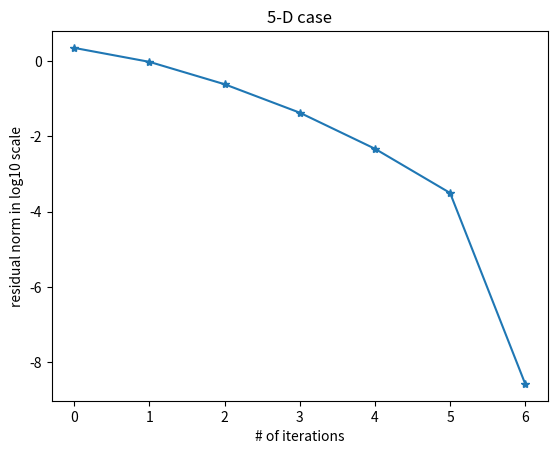
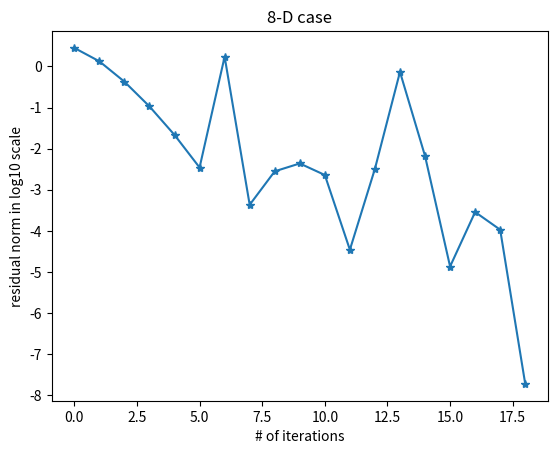
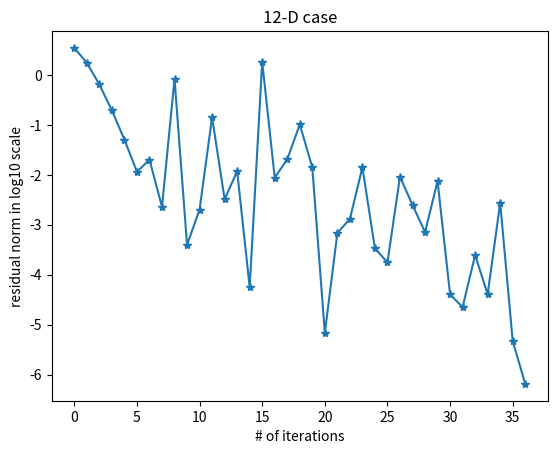
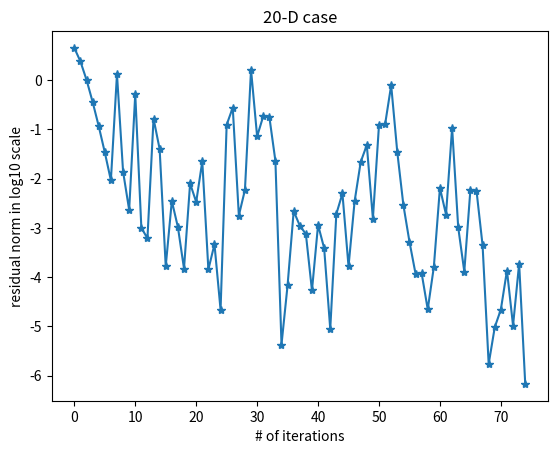

Reproduce these figures in Python, in order.
# -*- coding: utf-8 -*-
"""
Created on Sun Mar 17 09:23:31 2019

[redacted]
"""

import numpy as np
import scipy.linalg as spla
import matplotlib.pyplot as plt

def data_prepare(dimension):
    
    basis1 = [1.0/(i+1) for i in np.arange(dimension)]
    basis2 = [1.0/(dimension+i) for i in np.arange(dimension)]
    A = spla.hankel(basis1,basis2)
    b = np.ones((dimension,))
    
    return A,b

def conjugate_gradient(x):
    
    # data preparation
    dimension = len(x)
    A, b = data_prepare(dimension)
    r = np.matmul(A,x) - b
    p = -r
    r_norm = np.linalg.norm(r)
    r_norm_arr = []
    r_norm_arr.append(r_norm)
    
    # parameter set up
    tol = 10**(-6)
    MaxIte = 500
    i = 0
    
    print("\n")
    print("Now report results in %s-D case" % dimension)
    while r_norm > tol:
        
        alpha = np.dot(r,r) / np.dot(p,np.matmul(A,p))
        x = x + alpha*p
        r_prev = r
        r = r + alpha*np.matmul(A,p)
        beta = np.dot(r,r) / np.dot(r_prev,r_prev)
        p = -r + beta*p
        r_norm = np.linalg.norm(r)
        
        i = i+1
        r_norm_arr.append(r_norm)
        
        if i%50 == 0:
            print("Iteration: {}, residual norm: {}\n".format(i,r_norm))
        
        if i > MaxIte:
            print("Cannot converge within {} iterations.\n".format(MaxIte))
            break
    
    print("Terminate at iteration {}, the residual norm is {}\n".format(i,r_norm))
    print("the final solution is:\n {}".format(x))
    
    return x,r_norm_arr

def vis(residual_norm,dimension):
    plt.figure()
    plt.plot(np.log10(r_norm_arr),"-*")
    plt.xlabel("# of iterations")
    plt.ylabel("residual norm in log10 scale")
    plt.title("%s-D case" % dimension)
    plt.show()

if __name__ == "__main__":
    
    dimension = [5, 8, 12, 20]
    for d in dimension:
        
        x = np.zeros((d,))
        x,r_norm_arr = conjugate_gradient(x)
        vis(r_norm_arr,d)